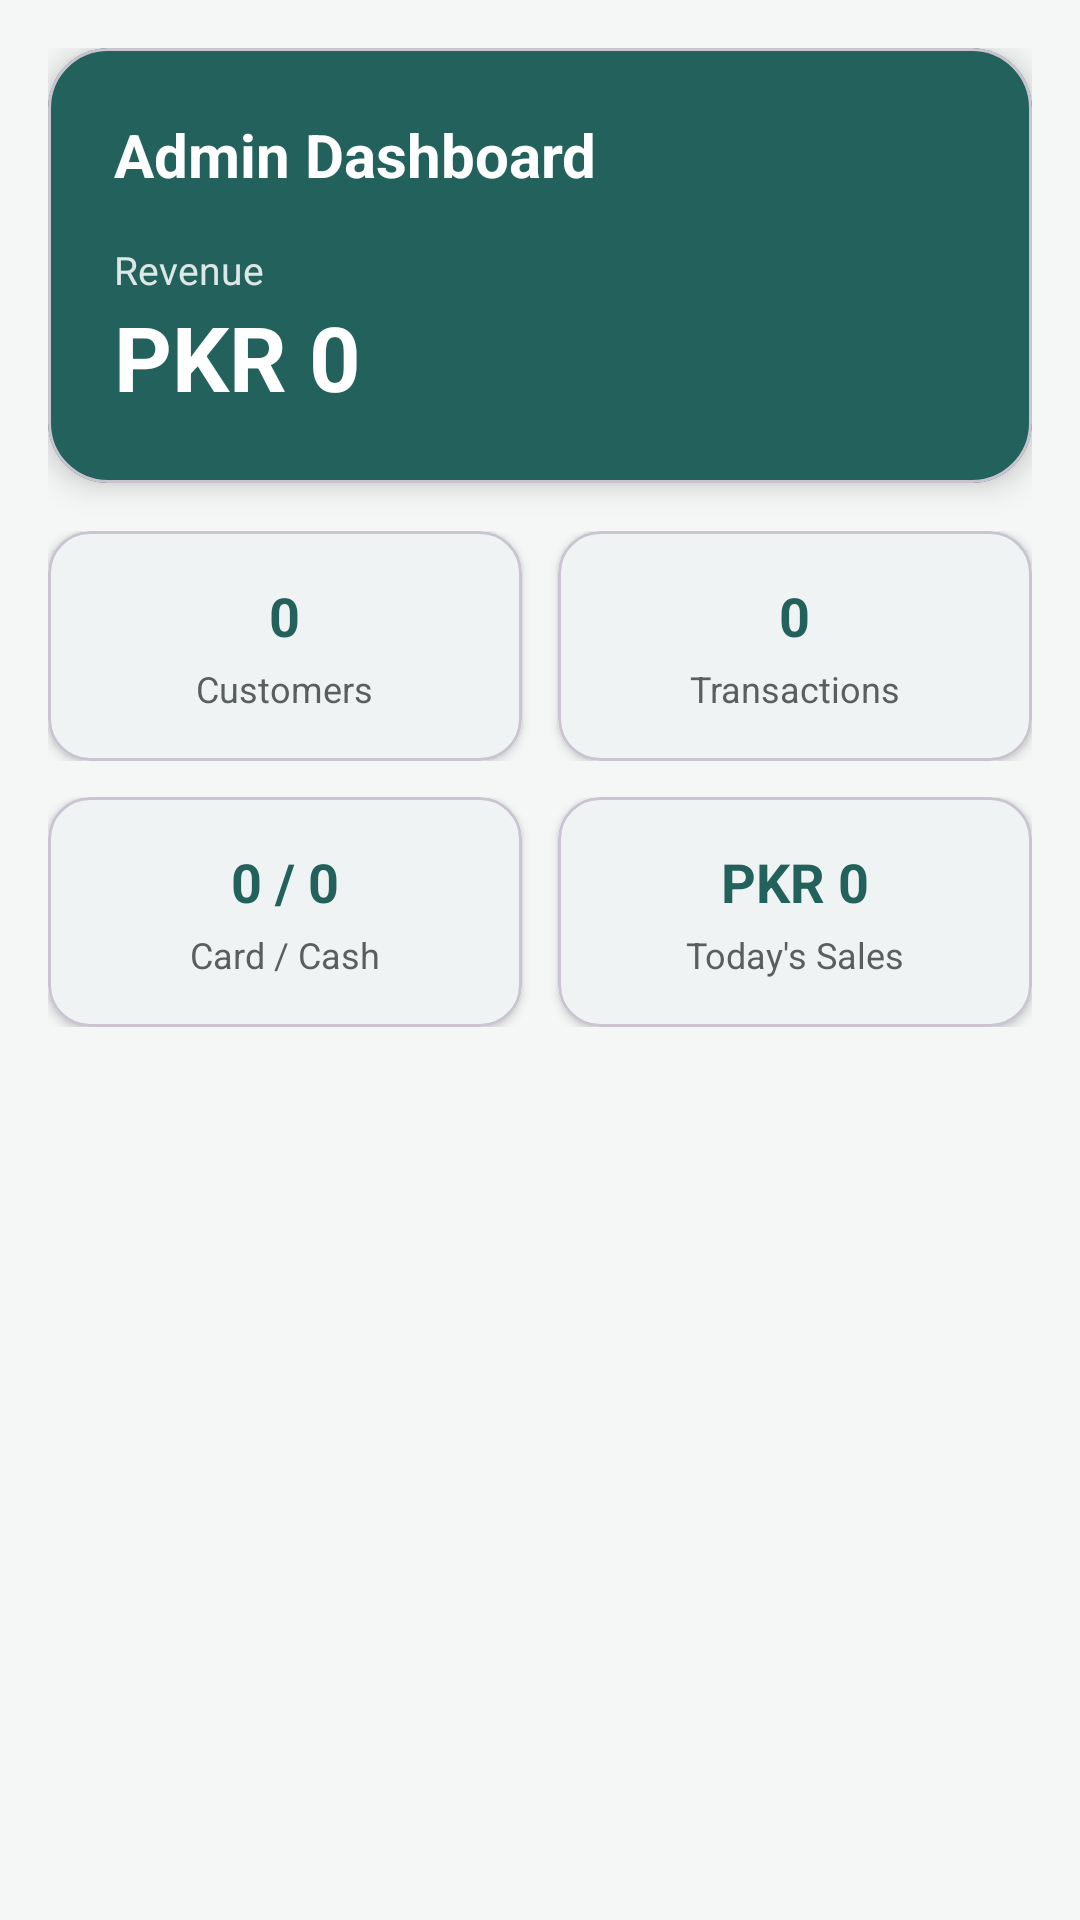

Reconstruct the res/layout file that produces this screen, plus the resources it refers to.
<!-- AndroidManifest.xml: application theme Theme.CafeteriaCashier -->
<!-- res/layout/fragment_admin_overview.xml -->
<?xml version="1.0" encoding="utf-8"?>
<ScrollView xmlns:android="http://schemas.android.com/apk/res/android"
    xmlns:app="http://schemas.android.com/apk/res-auto"
    android:layout_width="match_parent"
    android:layout_height="match_parent"
    android:background="?android:attr/colorBackground"
    android:fillViewport="true"
    android:clipToPadding="false">

    <LinearLayout
        android:layout_width="match_parent"
        android:layout_height="wrap_content"
        android:orientation="vertical"
        android:padding="16dp">

        <com.google.android.material.card.MaterialCardView
            android:layout_width="match_parent"
            android:layout_height="wrap_content"
            app:cardCornerRadius="20dp"
            app:cardElevation="6dp"
            app:cardBackgroundColor="?attr/colorPrimary">

            <LinearLayout
                android:layout_width="match_parent"
                android:layout_height="wrap_content"
                android:orientation="vertical"
                android:padding="22dp">

                <TextView
                    android:layout_width="match_parent"
                    android:layout_height="wrap_content"
                    android:text="@string/admin_title"
                    android:textColor="@color/white"
                    android:textSize="20sp"
                    android:textStyle="bold" />

                <TextView
                    android:layout_width="match_parent"
                    android:layout_height="wrap_content"
                    android:layout_marginTop="16dp"
                    android:text="@string/stat_revenue"
                    android:alpha="0.85"
                    android:textColor="@color/white"
                    android:textSize="13sp" />

                <TextView
                    android:id="@+id/tvAdminRevenue"
                    android:layout_width="match_parent"
                    android:layout_height="wrap_content"
                    android:text="@string/placeholder_amount_zero"
                    android:textColor="@color/white"
                    android:textSize="30sp"
                    android:textStyle="bold" />
            </LinearLayout>
        </com.google.android.material.card.MaterialCardView>

        <LinearLayout
            android:layout_width="match_parent"
            android:layout_height="wrap_content"
            android:layout_marginTop="16dp"
            android:orientation="horizontal"
            android:baselineAligned="false"
            android:weightSum="2">

            <com.google.android.material.card.MaterialCardView
                android:layout_width="0dp"
                android:layout_height="wrap_content"
                android:layout_weight="1"
                android:layout_marginEnd="6dp"
                app:cardCornerRadius="14dp"
                app:cardElevation="2dp"
                app:cardBackgroundColor="?attr/colorSurface">

                <LinearLayout
                    android:layout_width="match_parent"
                    android:layout_height="wrap_content"
                    android:orientation="vertical"
                    android:gravity="center"
                    android:padding="16dp">

                    <TextView
                        android:id="@+id/tvAdminTotalCustomers"
                        android:layout_width="wrap_content"
                        android:layout_height="wrap_content"
                        android:text="0"
                        android:textColor="?attr/colorPrimary"
                        android:textSize="18sp"
                        android:textStyle="bold" />

                    <TextView
                        android:layout_width="wrap_content"
                        android:layout_height="wrap_content"
                        android:layout_marginTop="4dp"
                        android:text="@string/stat_total_customers"
                        android:textColor="@color/onSurfaceSecondary"
                        android:textSize="12sp" />
                </LinearLayout>
            </com.google.android.material.card.MaterialCardView>

            <com.google.android.material.card.MaterialCardView
                android:layout_width="0dp"
                android:layout_height="wrap_content"
                android:layout_weight="1"
                android:layout_marginStart="6dp"
                app:cardCornerRadius="14dp"
                app:cardElevation="2dp"
                app:cardBackgroundColor="?attr/colorSurface">

                <LinearLayout
                    android:layout_width="match_parent"
                    android:layout_height="wrap_content"
                    android:orientation="vertical"
                    android:gravity="center"
                    android:padding="16dp">

                    <TextView
                        android:id="@+id/tvAdminTransactions"
                        android:layout_width="wrap_content"
                        android:layout_height="wrap_content"
                        android:text="0"
                        android:textColor="?attr/colorPrimary"
                        android:textSize="18sp"
                        android:textStyle="bold" />

                    <TextView
                        android:layout_width="wrap_content"
                        android:layout_height="wrap_content"
                        android:layout_marginTop="4dp"
                        android:text="@string/stat_transactions"
                        android:textColor="@color/onSurfaceSecondary"
                        android:textSize="12sp" />
                </LinearLayout>
            </com.google.android.material.card.MaterialCardView>
        </LinearLayout>

        <LinearLayout
            android:layout_width="match_parent"
            android:layout_height="wrap_content"
            android:layout_marginTop="12dp"
            android:orientation="horizontal"
            android:baselineAligned="false"
            android:weightSum="2">

            <com.google.android.material.card.MaterialCardView
                android:layout_width="0dp"
                android:layout_height="wrap_content"
                android:layout_weight="1"
                android:layout_marginEnd="6dp"
                app:cardCornerRadius="14dp"
                app:cardElevation="2dp"
                app:cardBackgroundColor="?attr/colorSurface">

                <LinearLayout
                    android:layout_width="match_parent"
                    android:layout_height="wrap_content"
                    android:orientation="vertical"
                    android:gravity="center"
                    android:padding="16dp">

                    <TextView
                        android:id="@+id/tvAdminSplit"
                        android:layout_width="wrap_content"
                        android:layout_height="wrap_content"
                        android:text="0 / 0"
                        android:textColor="?attr/colorPrimary"
                        android:textSize="18sp"
                        android:textStyle="bold" />

                    <TextView
                        android:layout_width="wrap_content"
                        android:layout_height="wrap_content"
                        android:layout_marginTop="4dp"
                        android:text="@string/stat_card_cash"
                        android:textColor="@color/onSurfaceSecondary"
                        android:textSize="12sp" />
                </LinearLayout>
            </com.google.android.material.card.MaterialCardView>

            <com.google.android.material.card.MaterialCardView
                android:layout_width="0dp"
                android:layout_height="wrap_content"
                android:layout_weight="1"
                android:layout_marginStart="6dp"
                app:cardCornerRadius="14dp"
                app:cardElevation="2dp"
                app:cardBackgroundColor="?attr/colorSurface">

                <LinearLayout
                    android:layout_width="match_parent"
                    android:layout_height="wrap_content"
                    android:orientation="vertical"
                    android:gravity="center"
                    android:padding="16dp">

                    <TextView
                        android:id="@+id/tvAdminTodaySales"
                        android:layout_width="wrap_content"
                        android:layout_height="wrap_content"
                        android:text="@string/placeholder_amount_zero"
                        android:textColor="?attr/colorPrimary"
                        android:textSize="18sp"
                        android:textStyle="bold" />

                    <TextView
                        android:layout_width="wrap_content"
                        android:layout_height="wrap_content"
                        android:layout_marginTop="4dp"
                        android:text="@string/stat_today_sales"
                        android:textColor="@color/onSurfaceSecondary"
                        android:textSize="12sp" />
                </LinearLayout>
            </com.google.android.material.card.MaterialCardView>
        </LinearLayout>

    </LinearLayout>
</ScrollView>
<!-- resources referenced by this layout -->
<resources>
  <color name="onSurfaceSecondary">#5A5F5E</color>
  <color name="white">#FFFFFFFF</color>
  <string name="admin_title">Admin Dashboard</string>
  <string name="placeholder_amount_zero">PKR 0</string>
  <string name="stat_card_cash">Card / Cash</string>
  <string name="stat_revenue">Revenue</string>
  <string name="stat_today_sales">Today\'s Sales</string>
  <string name="stat_total_customers">Customers</string>
  <string name="stat_transactions">Transactions</string>
  <style name="Theme.CafeteriaCashier" parent="Base.Theme.CafeteriaCashier" />
  <style name="Base.Theme.CafeteriaCashier" parent="Theme.Material3.DayNight.NoActionBar">
          <item name="colorPrimary">@color/primaryColor</item>
          <item name="colorPrimaryVariant">@color/primaryColorDark</item>
          <item name="colorOnPrimary">@color/white</item>
  
          <item name="colorSecondary">@color/primaryColorLight</item>
          <item name="colorSecondaryVariant">@color/primaryColorDark</item>
          <item name="colorOnSecondary">@color/white</item>
  
          <item name="android:colorBackground">@color/appBackground</item>
          <item name="colorSurface">@color/appSurface</item>
          <item name="colorOnSurface">@color/onSurfacePrimary</item>
  
          
          <item name="android:statusBarColor">@android:color/transparent</item>
          <item name="android:navigationBarColor">@android:color/transparent</item>
          <item name="android:windowLightStatusBar" tools:targetApi="m">true</item>
          <item name="android:windowLightNavigationBar" tools:targetApi="o_mr1">true</item>
          <item name="android:enforceNavigationBarContrast" tools:targetApi="q">false</item>
          <item name="android:enforceStatusBarContrast" tools:targetApi="q">false</item>
      </style>
  <color name="primaryColor">#23625C</color>
  <color name="primaryColorDark">#184542</color>
  <color name="primaryColorLight">#5E948E</color>
  <color name="appBackground">#F5F7F7</color>
  <color name="appSurface">#FFFFFFFF</color>
  <color name="onSurfacePrimary">#1A1C1B</color>
</resources>
